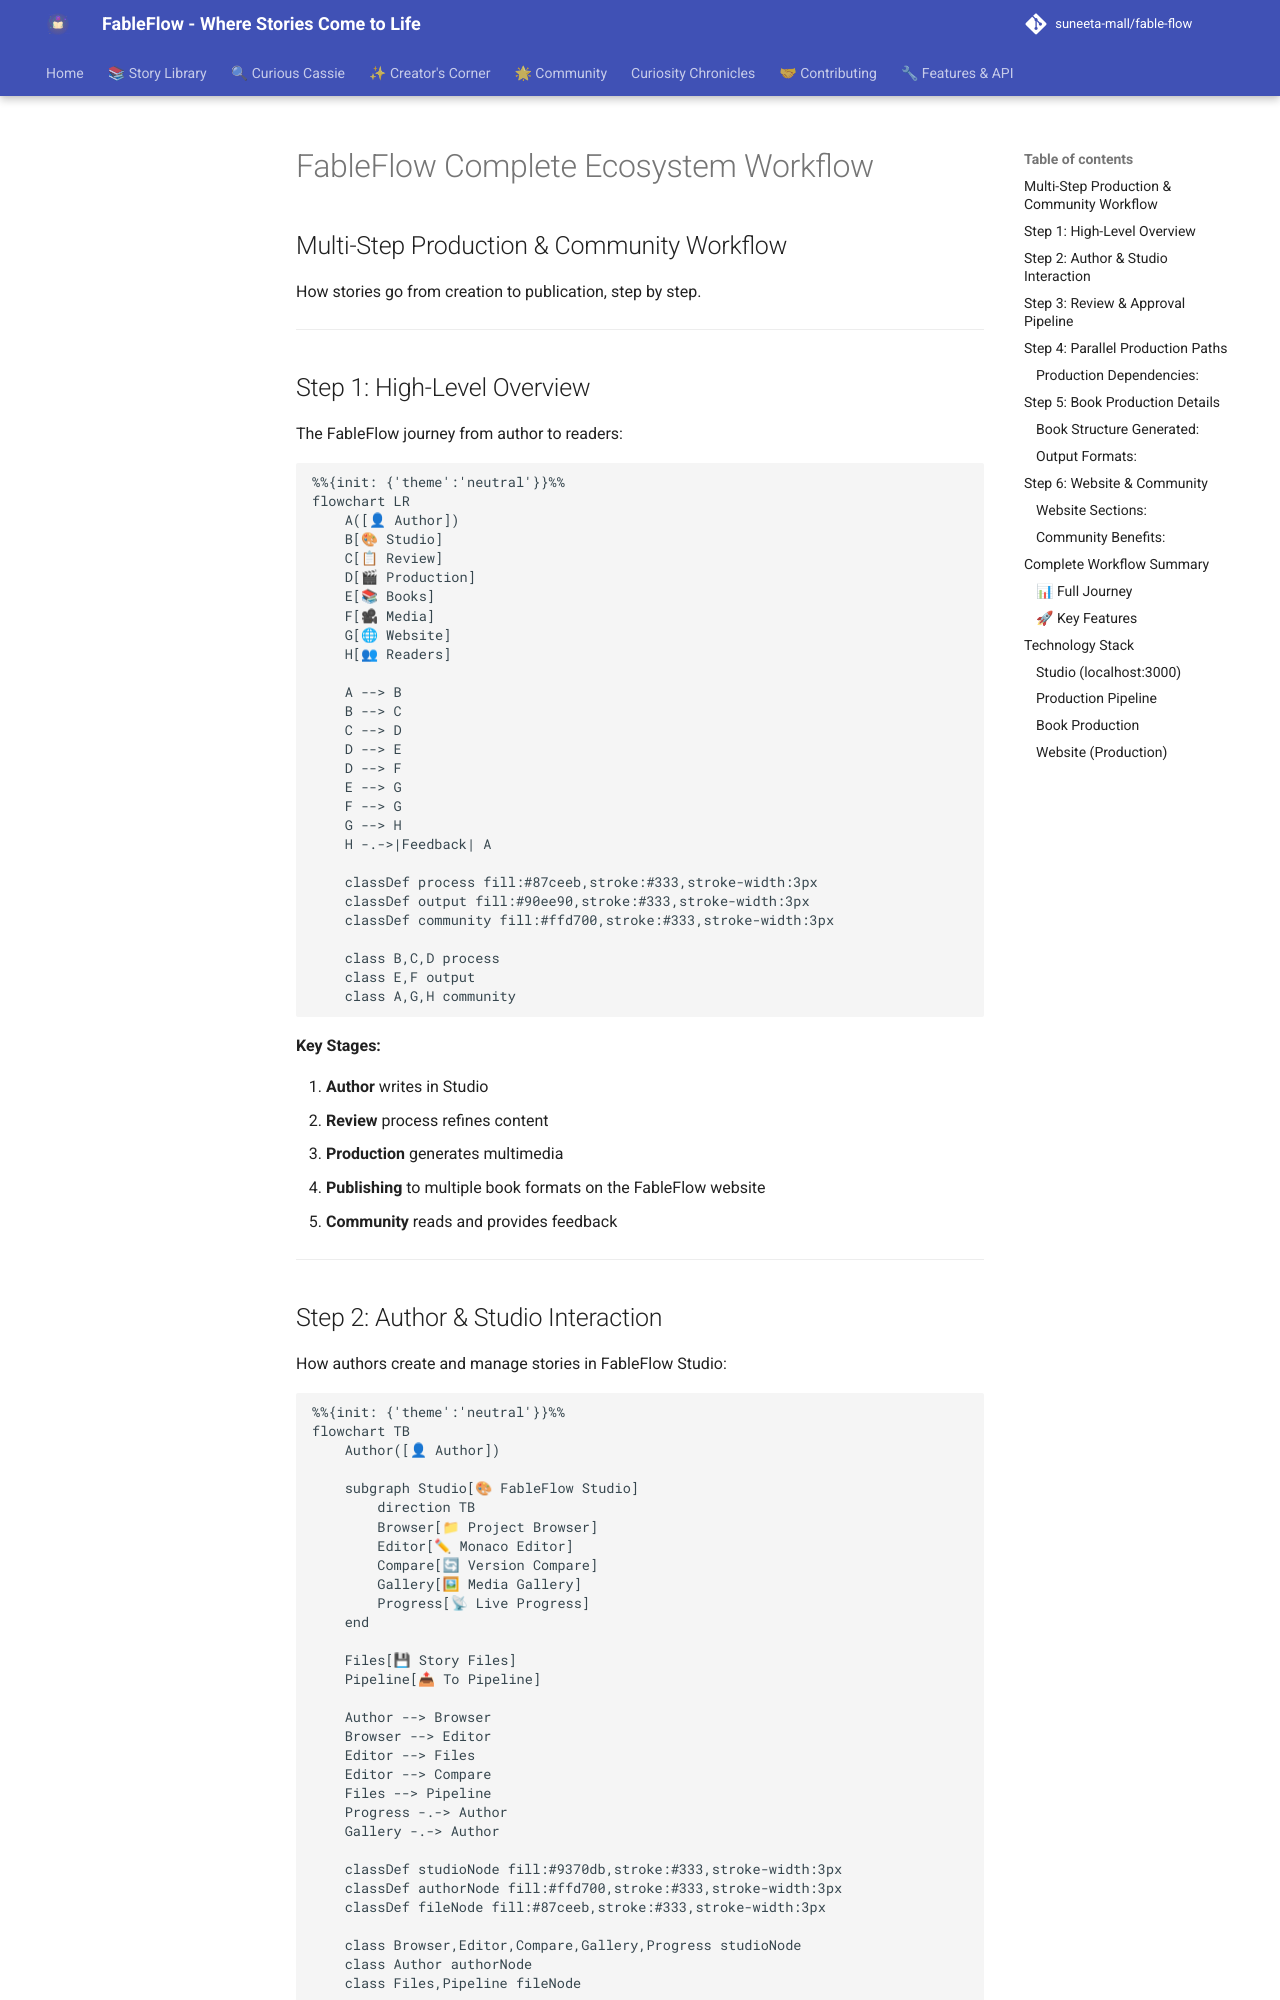

repository: suneeta-mall/fable-flow · page: fableflow-workflow/index.html · generator: mkdocs

# FableFlow Complete Ecosystem Workflow

## Multi-Step Production & Community Workflow

How stories go from creation to publication, step by step.

---

## Step 1: High-Level Overview

The FableFlow journey from author to readers:

```mermaid
%%{init: {'theme':'neutral'}}%%
flowchart LR
    A([👤 Author])
    B[🎨 Studio]
    C[📋 Review]
    D[🎬 Production]
    E[📚 Books]
    F[🎥 Media]
    G[🌐 Website]
    H[👥 Readers]

    A --> B
    B --> C
    C --> D
    D --> E
    D --> F
    E --> G
    F --> G
    G --> H
    H -.->|Feedback| A

    classDef process fill:#87ceeb,stroke:#333,stroke-width:3px
    classDef output fill:#90ee90,stroke:#333,stroke-width:3px
    classDef community fill:#ffd700,stroke:#333,stroke-width:3px

    class B,C,D process
    class E,F output
    class A,G,H community
```

**Key Stages:**

1. **Author** writes in Studio
2. **Review** process refines content
3. **Production** generates multimedia
4. **Publishing** to multiple book formats on the FableFlow website
5. **Community** reads and provides feedback

---
